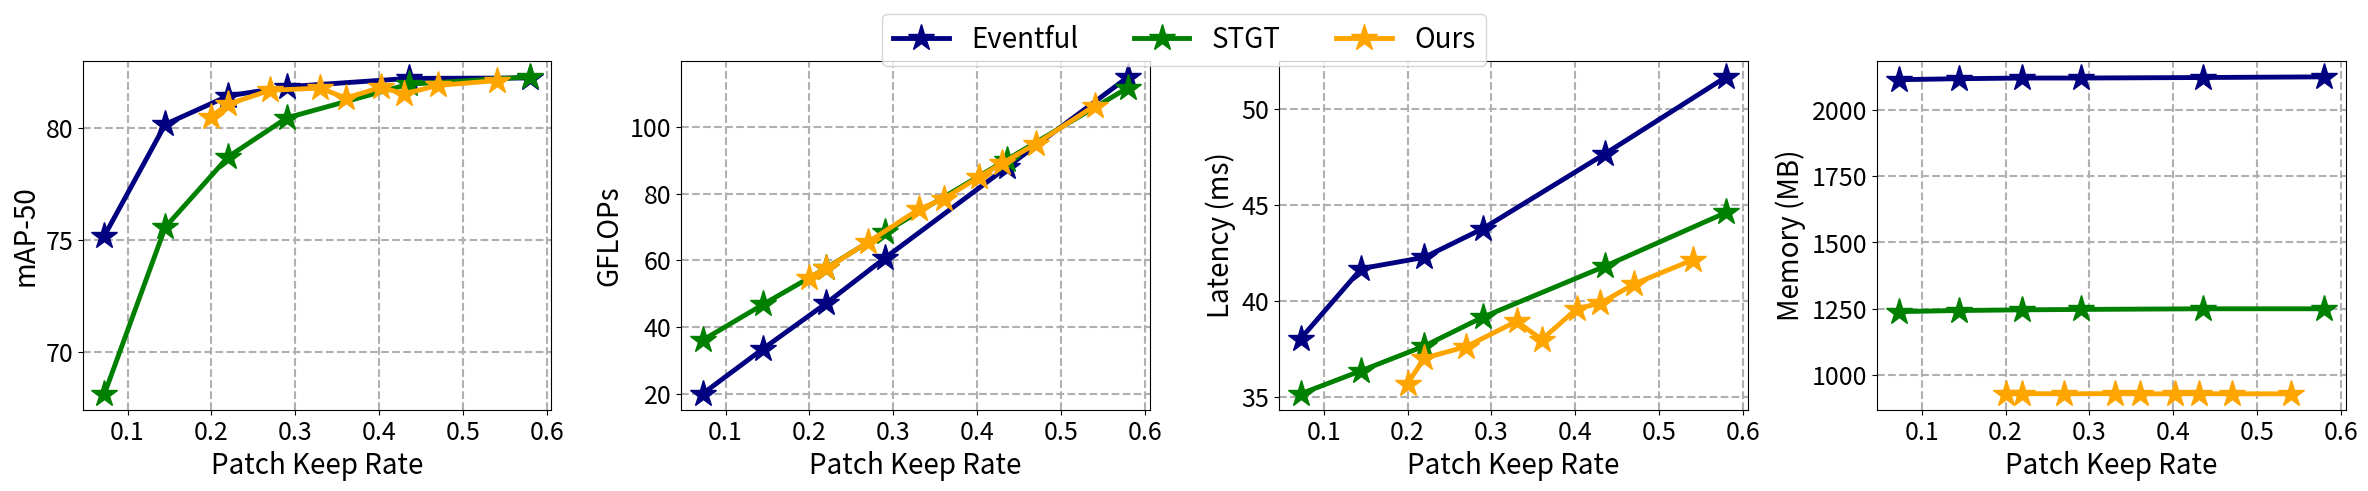

Here is the Python script that generated this plot: (Note: this script raises an exception after producing the figure.)
import matplotlib.pyplot as plt
import numpy as np

token_keep_rate_eventful = [0.58, 0.435, 0.29, 0.22, 0.145, 0.0725]
token_count_eventful = [1024, 768, 512, 384, 256, 128]
map_eventful = [82.23, 82.21, 81.84, 81.43, 80.16, 75.19]
gflops_eventful = [115.1, 87.9, 60.7, 47.1, 33.5, 19.9]
latency_eventful = [51.68, 47.66, 43.78, 42.28, 41.696, 38.04]
memory_eventful = [2126.06, 2123.57, 2121.59, 2121.54, 2119.14, 2115.28]

token_keep_rate_ours = [0.54, 0.47, 0.43, 0.402, 0.36, 0.33, 0.27, 0.22, 0.20]
token_count_ours = [952, 829, 758, 709, 635, 582, 476, 388, 352]
map_ours = [82.11, 81.9, 81.52, 81.81, 81.33, 81.78, 81.68, 81.06, 80.51]
gflops_ours = [106.43, 94.98, 89.19, 85.01, 78.47, 75.29, 65.49, 57.56, 54.84]
latency_ours = [42.15, 40.89, 39.89, 39.61, 38, 38.95, 37.63, 37.03, 35.71]
memory_ours = [928, 928, 928.36, 928, 928, 928.74, 928, 928.75, 927.8]

map_stgt = [82.28, 81.95, 80.45, 78.71, 75.57, 68.13]
gflops_stgt = [111.9, 90.2, 68.5, 57.7, 46.8, 36]
latency_stgt = [44.62, 41.81, 39.17, 37.66, 36.38, 35.17]
memory_stgt = [1249.45, 1249.45, 1246.96, 1245.39, 1242.9, 1238.68]
# Plot with multiple subplots
fig, axs = plt.subplots(1, 4, figsize=(24, 5))
# CIFAR-10
axs[0].plot(token_keep_rate_eventful, map_eventful, c='navy', label='Eventful', marker='*', markersize=20, linewidth=3.5)
axs[0].plot(token_keep_rate_eventful, map_stgt, c='green', label='STGT', marker='*', markersize=20, linewidth=3.5)
axs[0].plot(token_keep_rate_ours, map_ours, c='orange', label='Ours', marker='*', markersize=20, linewidth=3.5)
axs[0].set_xlabel('Patch Keep Rate', size=20)
axs[0].set_ylabel('mAP-50', size=20)
axs[0].tick_params(axis='x', labelsize=18)
axs[0].tick_params(axis='y', labelsize=18)
# axs[0].set_title('map-50', size=20, y=1.3)
axs[0].grid(True, which='both', linestyle='--', linewidth=1.5)
# axs[0].legend(loc='lower center', bbox_to_anchor=(0.5, 1.0),
#           ncol=2, prop ={'size':20})
axs[1].plot(token_keep_rate_eventful, gflops_eventful, c='navy', label='Eventful', marker='*', markersize=20, linewidth=3.5)
axs[1].plot(token_keep_rate_eventful, gflops_stgt, c='green', label='STGT', marker='*', markersize=20, linewidth=3.5)
axs[1].plot(token_keep_rate_ours, gflops_ours, c='orange', label='Ours', marker='*', markersize=20, linewidth=3.5)
axs[1].set_xlabel('Patch Keep Rate', size=20)
axs[1].set_ylabel('GFLOPs', size=20)
axs[1].tick_params(axis='x', labelsize=18)
axs[1].tick_params(axis='y', labelsize=18)
# axs[1].set_title('PGD-20 (CIFAR-10)', size=20, y=1.3)
axs[1].grid(True, which='both', linestyle='--', linewidth=1.5)
# axs[1].legend(loc='lower center', bbox_to_anchor=(0.5, 1.0),
#           ncol=2, prop ={'size':20})
axs[2].plot(token_keep_rate_eventful, latency_eventful, c='navy', label='Eventful', marker='*', markersize=20, linewidth=3.5)
axs[2].plot(token_keep_rate_eventful, latency_stgt, c='green', label='STGT', marker='*', markersize=20, linewidth=3.5)
axs[2].plot(token_keep_rate_ours, latency_ours, c='orange', label='Ours', marker='*', markersize=20, linewidth=3.5)
axs[2].set_xlabel('Patch Keep Rate', size=20)
axs[2].set_ylabel('Latency (ms)', size=20)
axs[2].tick_params(axis='x', labelsize=18)
axs[2].tick_params(axis='y', labelsize=18)
# axs[2].set_title('AutoPGD (CIFAR-10)', size=20, y=1.3)
axs[2].grid(True, which='both', linestyle='--', linewidth=1.5)
# axs[2].legend(loc='lower center', bbox_to_anchor=(0.5, 1.0),
#           ncol=2, prop ={'size':20})
axs[3].plot(token_keep_rate_eventful, memory_eventful, c='navy', marker='*', markersize=20, linewidth=3.5, label='Eventful')
axs[3].plot(token_keep_rate_eventful, memory_stgt, c='green', marker='*', markersize=20, linewidth=3.5, label='STGT')
axs[3].plot(token_keep_rate_ours, memory_ours, c='orange', marker='*', markersize=20, linewidth=3.5, label='Ours')
axs[3].set_xlabel('Patch Keep Rate', size=20)
axs[3].set_ylabel('Memory (MB)', size=20)
axs[3].tick_params(axis='x', labelsize=18)
axs[3].tick_params(axis='y', labelsize=18)
# axs[3].set_title('CIFAR-100', size=20, y=1.3)
axs[3].grid(True, which='both', linestyle='--', linewidth=1.5)
# axs[3].legend(loc='lower center', bbox_to_anchor=(0.5, 1.0),
#           ncol=2, prop ={'size':20})
# Manually define handles and labels for the legend
handles = [plt.Line2D([0], [0], color='navy', marker='*', markersize=20, linewidth=3.5, label='Eventful'),
           plt.Line2D([0], [0], color='green', marker='*', markersize=20, linewidth=3.5, label='STGT'),
           plt.Line2D([0], [0], color='orange', marker='*', markersize=20, linewidth=3.5, label='Ours')]

# Create a single legend
fig.legend(handles=handles, loc='upper center', ncol=3, prop ={'size':20})
plt.tight_layout(rect=[0, 0, 1, 0.9])
plt.savefig('plots/eventful_vs_ours.png')


# DETR Figure
token_keep_rate = [1.0, 0.57, 0.54, 0.38, 0.31, 0.29, 0.28]
map50 = [76.6, 77.9, 78.0, 77.7, 76.3, 76.5, 76.3]

# Sample data
x = np.arange(len(token_keep_rate))  # the label locations

width = 0.2  # the width of the bars

fig, ax = plt.subplots(1, 1, figsize=(8, 4))
rects1 = ax.bar(x, token_keep_rate, label='FT-Full', color='olive', alpha=0.5)
ax.bar_label(rects1, padding=1, size=16)
# Adding labels and title
ax.set_ylabel('Patch keep rate', size=24)
ax.tick_params(axis='y', labelsize=18)
ax.set_xticks([])
ax.set_ylim([0.2, 1.1])

ax2 = ax.twinx()
ax2.plot(x, map50, c='navy', label='Eventful', marker='*', markersize=20, linewidth=3.5)
ax2.set_ylabel('mAP-50', size=20, color='navy')
ax2.tick_params(axis='y', labelsize=18, colors='navy')
ax2.set_ylim([70, 80])

plt.grid()
plt.tight_layout()
plt.savefig('plots/detr_map.png')

# DETR Latency
token_keep_rate = [1.0, 0.5, 0.4, 0.3, 0.2]
latency = [9.42, 8.45, 8.11, 7.795, 7.355]
x = np.arange(len(token_keep_rate))  # the label locations

fig, ax = plt.subplots(1, 1, figsize=(7, 4))
rects1 = ax.bar(x, token_keep_rate, label='FT-Full', color='olive', alpha=0.5)
ax.bar_label(rects1, padding=1, size=16)
# Adding labels and title
ax.set_ylabel('Patch keep rate', size=24)
ax.tick_params(axis='y', labelsize=18)
ax.set_xticks([])
ax.set_ylim([0.1, 1.2])

ax2 = ax.twinx()
ax2.plot(x, latency, c='maroon', label='Eventful', marker='*', markersize=20, linewidth=3.5)
ax2.set_ylabel('Latency (ms)', size=20, color='maroon')
ax2.tick_params(axis='y', labelsize=18, colors='maroon')
ax2.set_ylim([6.8, 9.6])

plt.grid()
plt.tight_layout()
plt.savefig('plots/detr_latency.png')


# EViT Figure
token_rate_evit = [0.41, 0.47, 0.54, 0.63]
map_evit = [15.38, 33.16, 47.57, 59.24]
token_rate_ours = [0.66, 0.61, 0.47]
map_ours = [78.16, 77.77, 75.64]
token_rate_evit_ours = [0.51, 0.54, 0.59, 0.65]
map_evit_ours = [78.14, 78.21, 78.6, 78.95]

fig, ax = plt.subplots(1, 1, figsize=(8, 5))

ax.scatter(token_rate_evit, map_evit, c='navy', label='EViT', marker='*', s=250)
ax.scatter(token_rate_ours, map_ours, c='orange', label='Ours', marker='^', s=200)
ax.scatter(token_rate_evit_ours, map_evit_ours, c='green', label='EViT+Ours', marker='s', s=200)

ax.set_xlabel('Patch Keep Rate', size=20)
ax.set_ylabel('mAP-50', size=20)
ax.tick_params(axis='x', labelsize=18)
ax.tick_params(axis='y', labelsize=18)
# ax.set_title('CIFAR-100', size=20, y=1.3)
ax.grid(True, which='both', linestyle='--', linewidth=1.5)
ax.legend(loc='lower center', bbox_to_anchor=(0.8, 0.0),
          ncol=1, prop ={'size':16})

plt.tight_layout()
plt.savefig('plots/evit.png')


# Intro figure
map_evit = [15.38, 33.16, 47.57, 59.24]
latency_evit = [51.9, 59.84, 66.59, 79.5]
map_ours = [82.11, 81.9, 81.81, 81.78, 81.68, 81.06, 80.51]
latency_ours = [42.15, 40.89, 39.89, 38.95, 37.63, 37.03, 35.71]

fig, ax = plt.subplots(1, 1, figsize=(8, 5))

# ax.scatter(latency_evit, map_evit, c='navy', label='EViT', marker='*', s=250)
ax.scatter(latency_eventful, map_eventful, c='green', label='Eventful', marker='s', s=200)
ax.scatter(latency_stgt, map_stgt, c='maroon', label='STGT', marker='o', s=200)
ax.scatter(latency_ours, map_ours, c='orange', label='Ours', marker='^', s=200)

ax.set_xlabel('Latency (ms)', size=20)
ax.set_ylabel('mAP-50', size=20)
ax.tick_params(axis='x', labelsize=18)
ax.tick_params(axis='y', labelsize=18)
# ax.set_title('CIFAR-100', size=20, y=1.3)
ax.grid(True, which='both', linestyle='--', linewidth=1.5)
ax.legend(loc='lower center', bbox_to_anchor=(0.8, 0.0),
          ncol=1, prop ={'size':16})

plt.tight_layout()
plt.savefig('plots/intro.png')